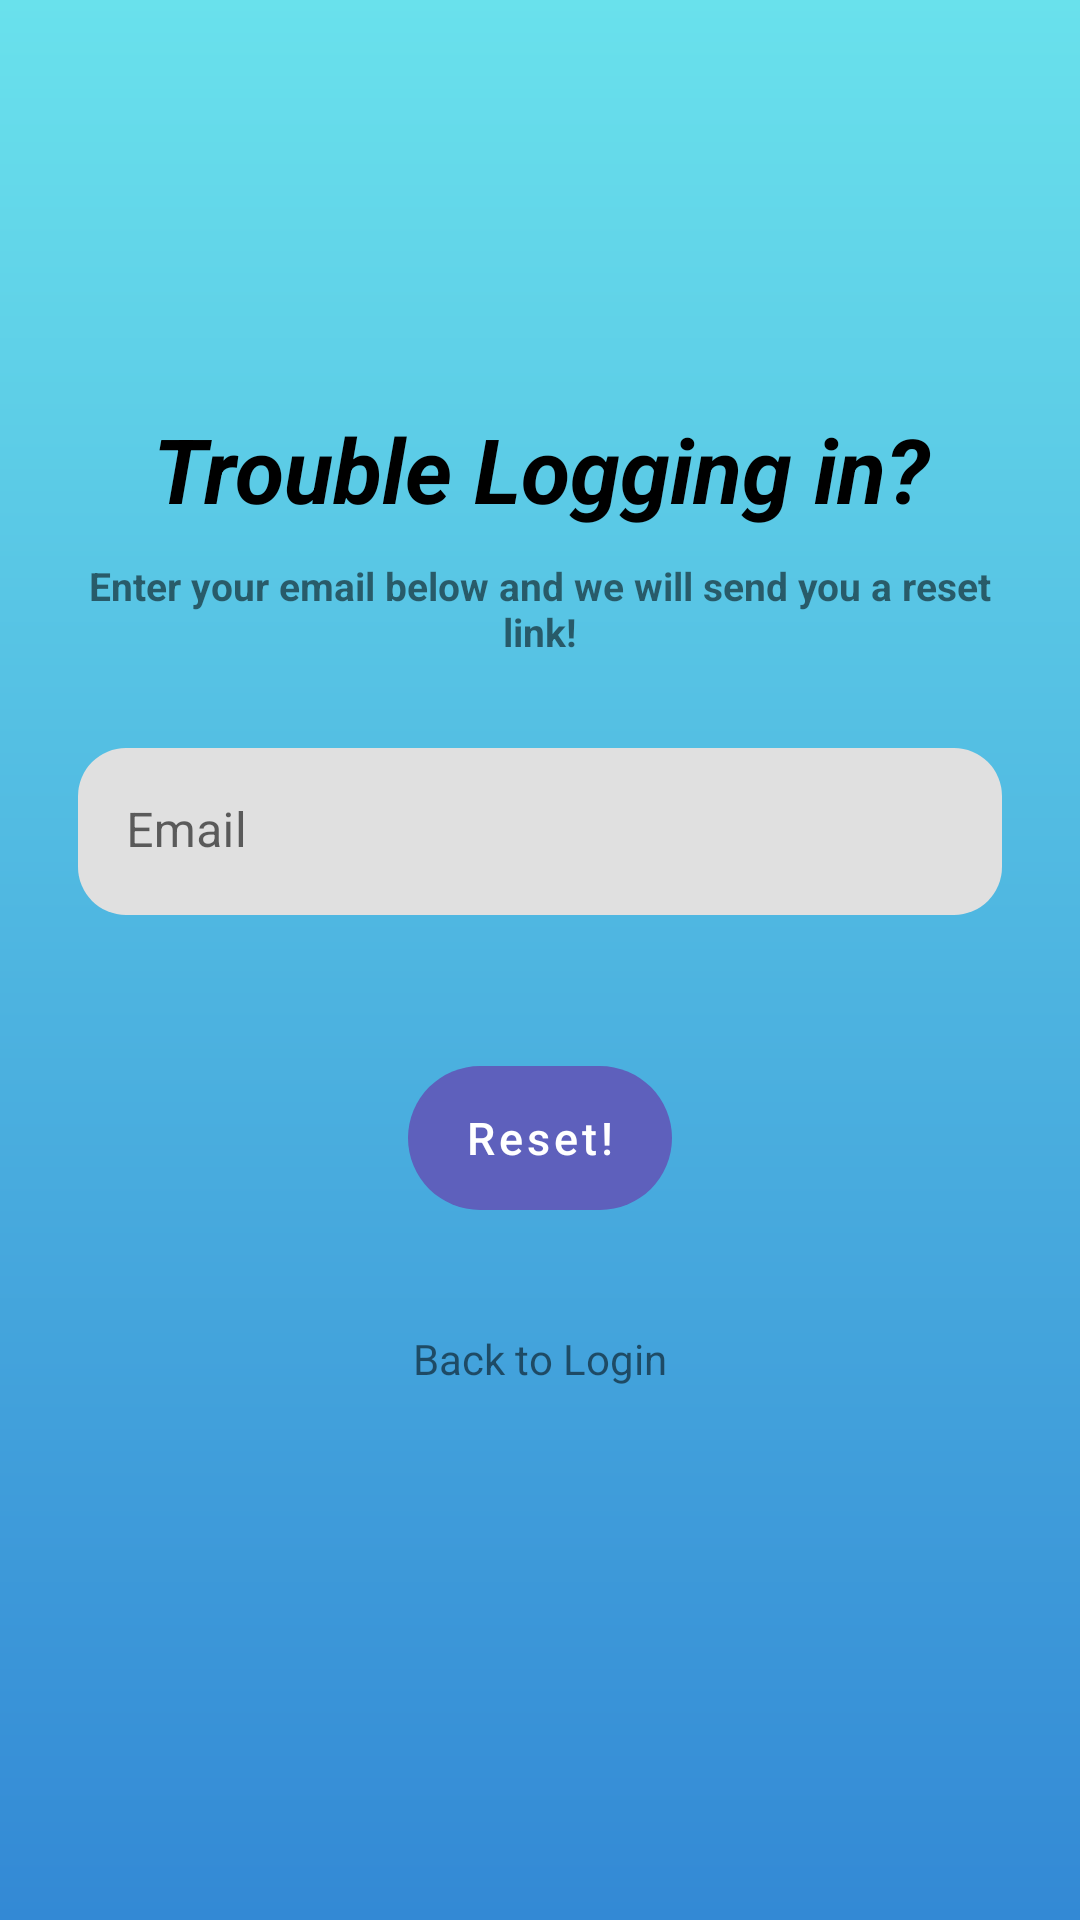

The Android layout XML behind this screen, and the referenced resources:
<!-- AndroidManifest.xml: application theme Theme.MCQueue -->
<!-- res/layout/activity_doctors_forget.xml -->
<?xml version="1.0" encoding="utf-8"?>
<androidx.constraintlayout.widget.ConstraintLayout xmlns:android="http://schemas.android.com/apk/res/android"
    xmlns:app="http://schemas.android.com/apk/res-auto"
    xmlns:tools="http://schemas.android.com/tools"
    android:layout_width="match_parent"
    android:layout_height="match_parent"
    android:padding="16dp"
    android:background="@drawable/background_colour"
    tools:context=".DoctorsForget">

    <TextView
        android:id="@+id/troubleloggingind"
        android:layout_width="match_parent"
        android:layout_height="wrap_content"
        app:layout_constraintLeft_toLeftOf="parent"
        app:layout_constraintRight_toRightOf="parent"
        app:layout_constraintTop_toTopOf="parent"
        android:layout_marginTop="120dp"
        android:gravity="center"
        android:text="Trouble Logging in?"
        android:textStyle="bold|italic"
        android:textColor="@color/black"
        android:textSize="30sp"
        />

    <TextView
        android:id="@+id/textd"
        android:layout_width="match_parent"
        android:layout_height="wrap_content"
        android:layout_marginTop="10dp"
        android:drawablePadding="25dp"
        android:text="Enter your email below and we will send you a reset link!"
        android:textSize="13sp"
        android:textStyle="bold"
        android:gravity="center"
        app:layout_constraintHorizontal_bias="1.0"
        app:layout_constraintLeft_toLeftOf="parent"
        app:layout_constraintRight_toRightOf="parent"
        app:layout_constraintTop_toBottomOf="@+id/troubleloggingind"
        tools:ignore="HardcodedText"

        />

    <com.google.android.material.textfield.TextInputLayout
        android:id="@+id/emaillayoutdoc"
        android:layout_width="match_parent"
        android:layout_height="wrap_content"
        app:layout_constraintTop_toBottomOf="@id/textd"
        app:layout_constraintRight_toRightOf="parent"
        app:layout_constraintLeft_toLeftOf="parent"
        app:endIconMode="clear_text"
        android:layout_marginTop="30dp"
        android:layout_marginBottom="20dp"
        android:layout_marginHorizontal="10dp"
        app:errorEnabled="true"
        app:boxCornerRadiusTopStart="16dp"
        app:boxCornerRadiusBottomStart="16dp"
        app:boxCornerRadiusTopEnd="16dp"
        app:boxCornerRadiusBottomEnd="16dp"
        app:boxStrokeWidth="0dp"
        app:boxStrokeWidthFocused="0dp"
        >

        <com.google.android.material.textfield.TextInputEditText
            android:id="@+id/resetemaildoc"
            android:layout_width="match_parent"
            android:layout_height="wrap_content"
            android:inputType="textEmailAddress"
            android:hint="Email"
            />

    </com.google.android.material.textfield.TextInputLayout>

    <com.google.android.material.button.MaterialButton
        android:id="@+id/resetd"
        android:layout_width="match_parent"
        android:layout_height="wrap_content"
        android:layout_marginTop="30dp"
        android:layout_marginHorizontal="120dp"
        android:paddingVertical="5dp"
        android:textSize="15sp"
        app:layout_constraintLeft_toLeftOf="parent"
        app:layout_constraintRight_toRightOf="parent"
        android:background="@drawable/roundbutton"
        app:backgroundTint="#5E60BC"
        app:layout_constraintTop_toBottomOf="@id/emaillayoutdoc"
        android:text="Reset!"
        android:textAllCaps="false"
        />

    <TextView
        android:id="@+id/backd"
        android:layout_width="wrap_content"
        android:layout_height="wrap_content"
        app:layout_constraintLeft_toLeftOf="parent"
        app:layout_constraintRight_toRightOf="parent"
        app:layout_constraintTop_toBottomOf="@id/resetd"
        android:text="Back to Login"
        android:layout_marginTop="40dp"
        />


</androidx.constraintlayout.widget.ConstraintLayout>
<!-- resources referenced by this layout -->
<resources>
  <color name="black">#FF000000</color>
  <!-- drawable background_colour (drawable) -->
  <?xml version="1.0" encoding="utf-8"?>
  <shape
      xmlns:android="http://schemas.android.com/apk/res/android"
      android:shape="rectangle">
  
      <gradient
          android:startColor = "#69e1ec"
          android:endColor = "#3389d5"
          android:angle = "270"
          android:type = "linear" />
  </shape>
  <!-- drawable roundbutton (drawable) -->
  <?xml version="1.0" encoding="utf-8"?>
  <shape xmlns:android="http://schemas.android.com/apk/res/android"
      android:shape="rectangle">
      <corners android:bottomRightRadius="32dp"
          android:bottomLeftRadius="32dp"
          android:topRightRadius="32dp"
          android:topLeftRadius="32dp"/>
  </shape>
  <style name="Theme.MCQueue" parent="Theme.MaterialComponents.DayNight.NoActionBar">
          
          <item name="colorPrimary">@color/purple_500</item>
  
          <item name="colorPrimaryVariant">@color/purple_700</item>
          <item name="colorOnPrimary">@color/white</item>
          
          <item name="colorSecondary">@color/teal_200</item>
          <item name="colorSecondaryVariant">@color/teal_700</item>
          <item name="colorOnSecondary">@color/black</item>
          
          <item name="android:statusBarColor" tools:targetApi="l">?attr/colorPrimaryVariant</item>
          
      </style>
  <color name="purple_500">#FF6200EE</color>
  <color name="purple_700">#FF3700B3</color>
  <color name="white">#FFFFFFFF</color>
  <color name="teal_200">#FF03DAC5</color>
  <color name="teal_700">#FF018786</color>
</resources>
